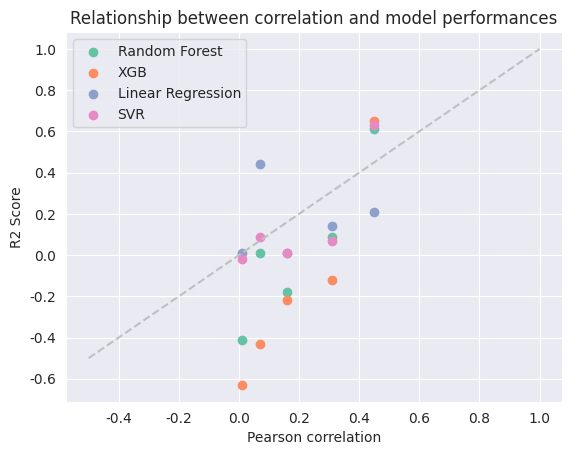

Python code for this plot:
import pandas as pd
import numpy as np
import seaborn as sns
from matplotlib import pyplot as plt

# High correlation
# X = [0.35, 0.55, 0.66, 0.74, 0.95]
# Low correlation
X = [0.01, 0.07, 0.16, 0.31, 0.45]

# High correlation
# df_rf = pd.DataFrame({
#   'x_axis': X,
#   'y_axis': [0.13, 0.01, 0.89, 0.76, 0.96]
# })
# df_xgb = pd.DataFrame({
#   'x_axis': X,
#   'y_axis': [0.01, 0.03, 0.89, 0.72, 0.99]
# })
# df_lr = pd.DataFrame({
#   'x_axis': X,
#   'y_axis': [0.13, 0.13, 0.60, 0.59, 0.99]
# })
# df_svr = pd.DataFrame({
#   'x_axis': X,
#   'y_axis': [0.04, 0.20, 0.91, 0.76, 0.82]
# })

#Low correlation
df_rf = pd.DataFrame({
  'x_axis': X,
  'y_axis': [-0.41, 0.01, -0.18, 0.09, 0.61]
})
df_xgb = pd.DataFrame({
  'x_axis': X,
  'y_axis': [-0.63, -0.43, -0.22, -0.12, 0.65]
})
df_lr = pd.DataFrame({
  'x_axis': X,
  'y_axis': [0.01, 0.44, 0.01, 0.14, 0.21]
})
df_svr = pd.DataFrame({
  'x_axis': X,
  'y_axis': [-0.02, 0.09, 0.01, 0.07, 0.63]
})

sns.set_style("darkgrid")
sns.set_palette(sns.color_palette("Set2"))

# plot
plt.scatter('x_axis', 'y_axis', data=df_rf, label="Random Forest")
plt.scatter('x_axis', 'y_axis', data=df_xgb, label="XGB")
plt.scatter('x_axis', 'y_axis', data=df_lr, label="Linear Regression")
plt.scatter('x_axis', 'y_axis', data=df_svr, label="SVR")
corr_line = np.arange(-0.5, 1.1, 0.1)
plt.plot(corr_line, corr_line, 'silver', linestyle="dashed")
plt.xlabel("Pearson correlation")
plt.ylabel("R2 Score")
plt.title("Relationship between correlation and model performances")
plt.legend()
plt.show()
